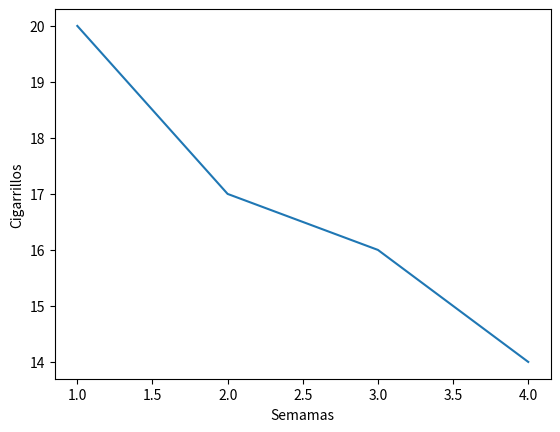

Here is the Python script that generated this plot:
import matplotlib.pyplot as plt


Y = [20,17,16,14]
X = [1,2,3,4]
plt.ylabel("Cigarrillos")
plt.xlabel("Semamas")
plt.plot(X,Y)
plt.show()